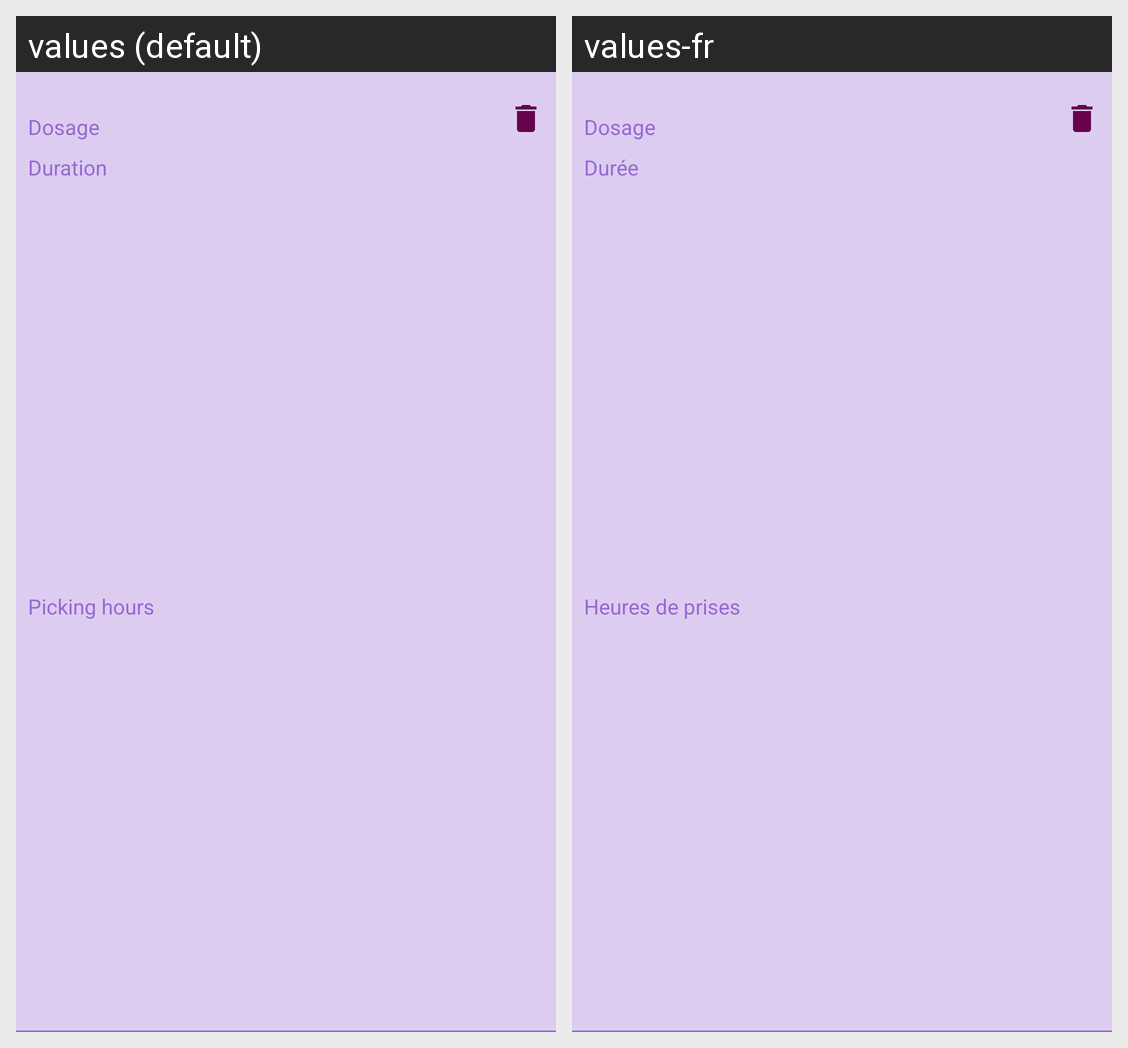

For this localized Android screen grid, give each drawn string resource with its value in every locale shown.
Android screen res/layout/treatment_list_item.xml rendered under 2 locales, left to right: values (default), values-fr. Device: Nexus 5 (rendered at 1080×1920; each locale shown at half size, 540×960, under a caption strip naming it); theme AppTheme.
Strings drawn on this screen, with the default value and each locale's value (text and hints the layout hard-codes, and strings that could not be matched under every locale, appear in the picture but are not listed):

dosage
  values: Dosage
  values-fr: Dosage

duration
  values: Duration
  values-fr: Durée

picking_hours
  values: Picking hours
  values-fr: Heures de prises
